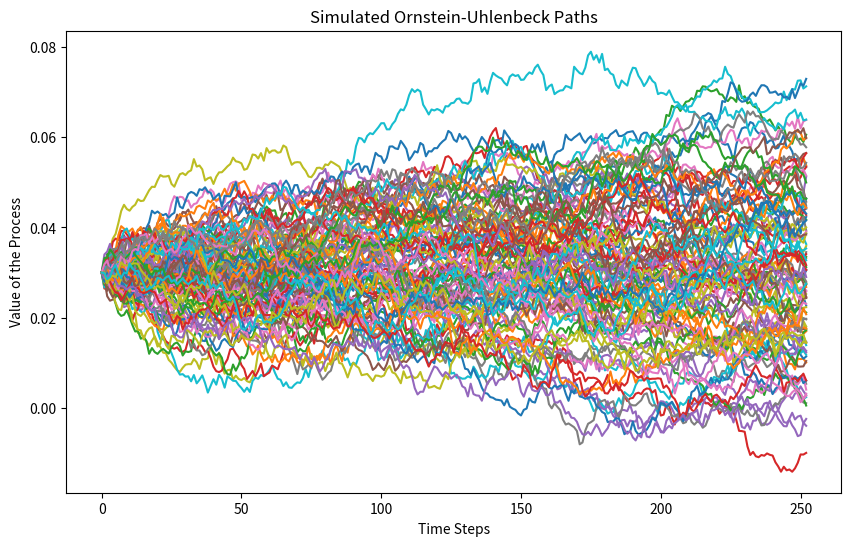

Write the Python code that produced this figure.
import numpy as np
import matplotlib.pyplot as plt

def simulate_ou_process(theta, mu, sigma, X0, dt, T, paths):
    """
    Simulates paths of an Ornstein-Uhlenbeck process.

    theta: rate of mean reversion
    mu: long-term mean
    sigma: volatility parameter
    X0: initial value of the process
    dt: time step size
    T: total time of the simulation
    paths: number of paths to simulate
    """
    n_steps = int(T / dt)
    # Initialize the array for the simulated process
    X = np.zeros((n_steps + 1, paths))
    X[0] = X0

    # Generate random numbers for the simulation
    rand = np.random.normal(0, 1, (n_steps, paths))

    # Simulate the paths
    for t in range(1, n_steps + 1):
        X[t] = X[t - 1] + theta * (mu - X[t - 1]) * dt + sigma * np.sqrt(dt) * rand[t - 1]

    return X

# Parameters for the OU process
theta = 0.15  # Rate of mean reversion
mu = 0.05  # Long-term mean
sigma = 0.02  # Volatility parameter
X0 = 0.03  # Initial value of the process
dt = 1/252  # Daily time step
T = 1  # Total time of the simulation in years
paths = 100  # Number of paths to simulate

# Simulate the OU process
ou_paths = simulate_ou_process(theta, mu, sigma, X0, dt, T, paths)

# Plot the simulated paths
plt.figure(figsize=(10, 6))
plt.plot(ou_paths)
plt.title('Simulated Ornstein-Uhlenbeck Paths')
plt.xlabel('Time Steps')
plt.ylabel('Value of the Process')
plt.show()